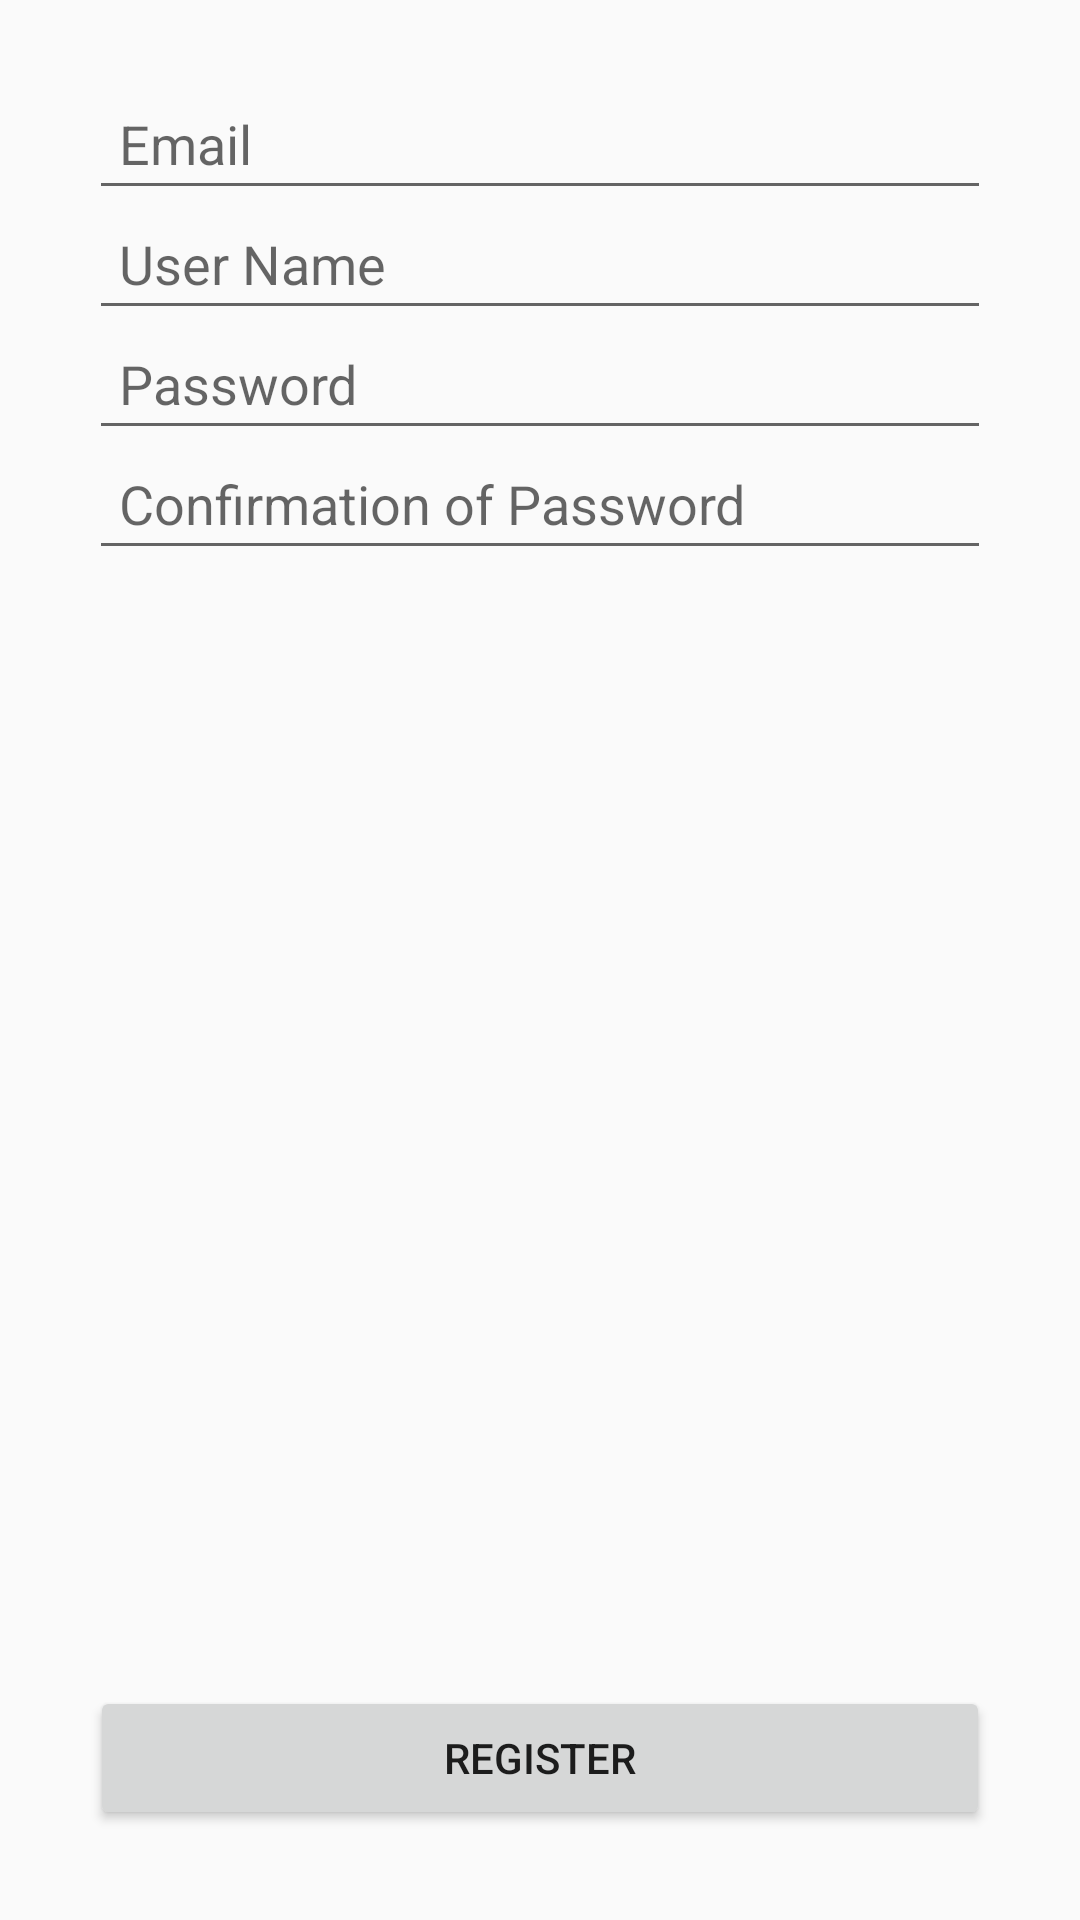

Android layout source for this screen:
<!-- AndroidManifest.xml: application theme AppTheme -->
<!-- res/layout/content_signup.xml -->
<?xml version="1.0" encoding="utf-8"?>
<RelativeLayout xmlns:android="http://schemas.android.com/apk/res/android"
    android:layout_width="match_parent"
    android:layout_height="match_parent"
    android:padding="30dp"
                xmlns:tools="http://schemas.android.com/tools"
                tools:context="com.example.wazifa.calendar.Signup"
    >


    <Button
        android:id="@+id/btRegister"
        android:layout_width="match_parent"
        android:layout_height="wrap_content"
        android:layout_alignParentBottom="true"
        android:layout_centerHorizontal="true"
        android:text="Register"
        android:onClick="Signup"/>


    <LinearLayout
        android:layout_width="match_parent"
        android:layout_height="wrap_content"
        android:layout_alignParentTop="true"
        android:layout_centerHorizontal="true"
        android:orientation="vertical"
        android:padding="@dimen/activity_horizontal_margin">

        <EditText
            android:layout_width="match_parent"
            android:layout_height="40dp"
            android:inputType="textPersonName"
            android:hint="Email"
            android:id="@+id/etEmail"
            android:padding="10dip"/>

        <EditText
            android:layout_width="match_parent"
            android:layout_height="40dp"
            android:inputType="text"
            android:hint="User Name"
            android:id="@+id/etname"
            android:padding="10dip"/>


        <EditText
            android:layout_width="match_parent"
            android:layout_height="40dp"
            android:inputType="text"
            android:hint="Password"
            android:id="@+id/etPassword"
            android:padding="10dip"/>


        <EditText
            android:layout_width="match_parent"
            android:layout_height="40dp"
            android:inputType="text"
            android:hint="Confirmation of Password"
            android:id="@+id/etConfirmPassword"
            android:padding="10dip"/>

    </LinearLayout>

</RelativeLayout>
<!-- resources referenced by this layout -->
<resources>
  <style name="AppTheme" parent="Theme.AppCompat.Light.DarkActionBar">
          
          <item name="colorPrimary">@color/colorPrimary</item>
          <item name="colorPrimaryDark">@color/colorPrimaryDark</item>
          <item name="colorAccent">@color/colorAccent</item>
      </style>
  <color name="colorPrimary">#3F51B5</color>
  <color name="colorPrimaryDark">#303F9F</color>
  <color name="colorAccent">#FF4081</color>
</resources>
